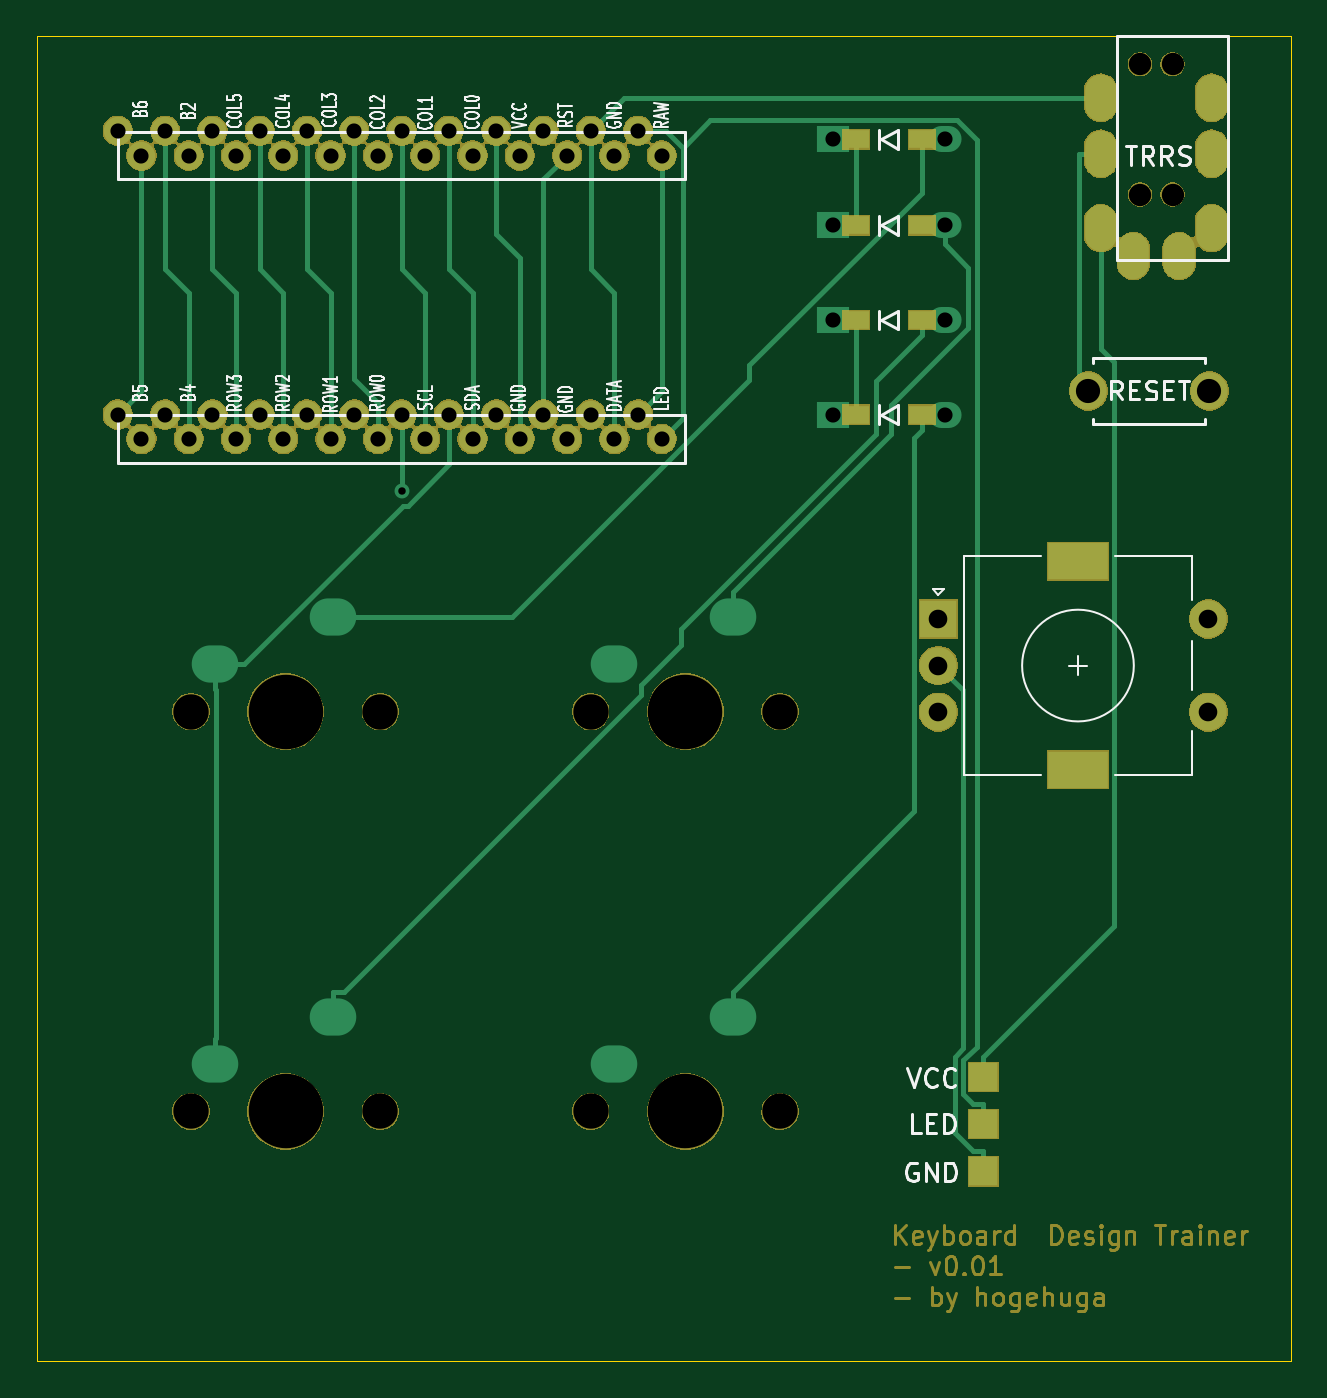
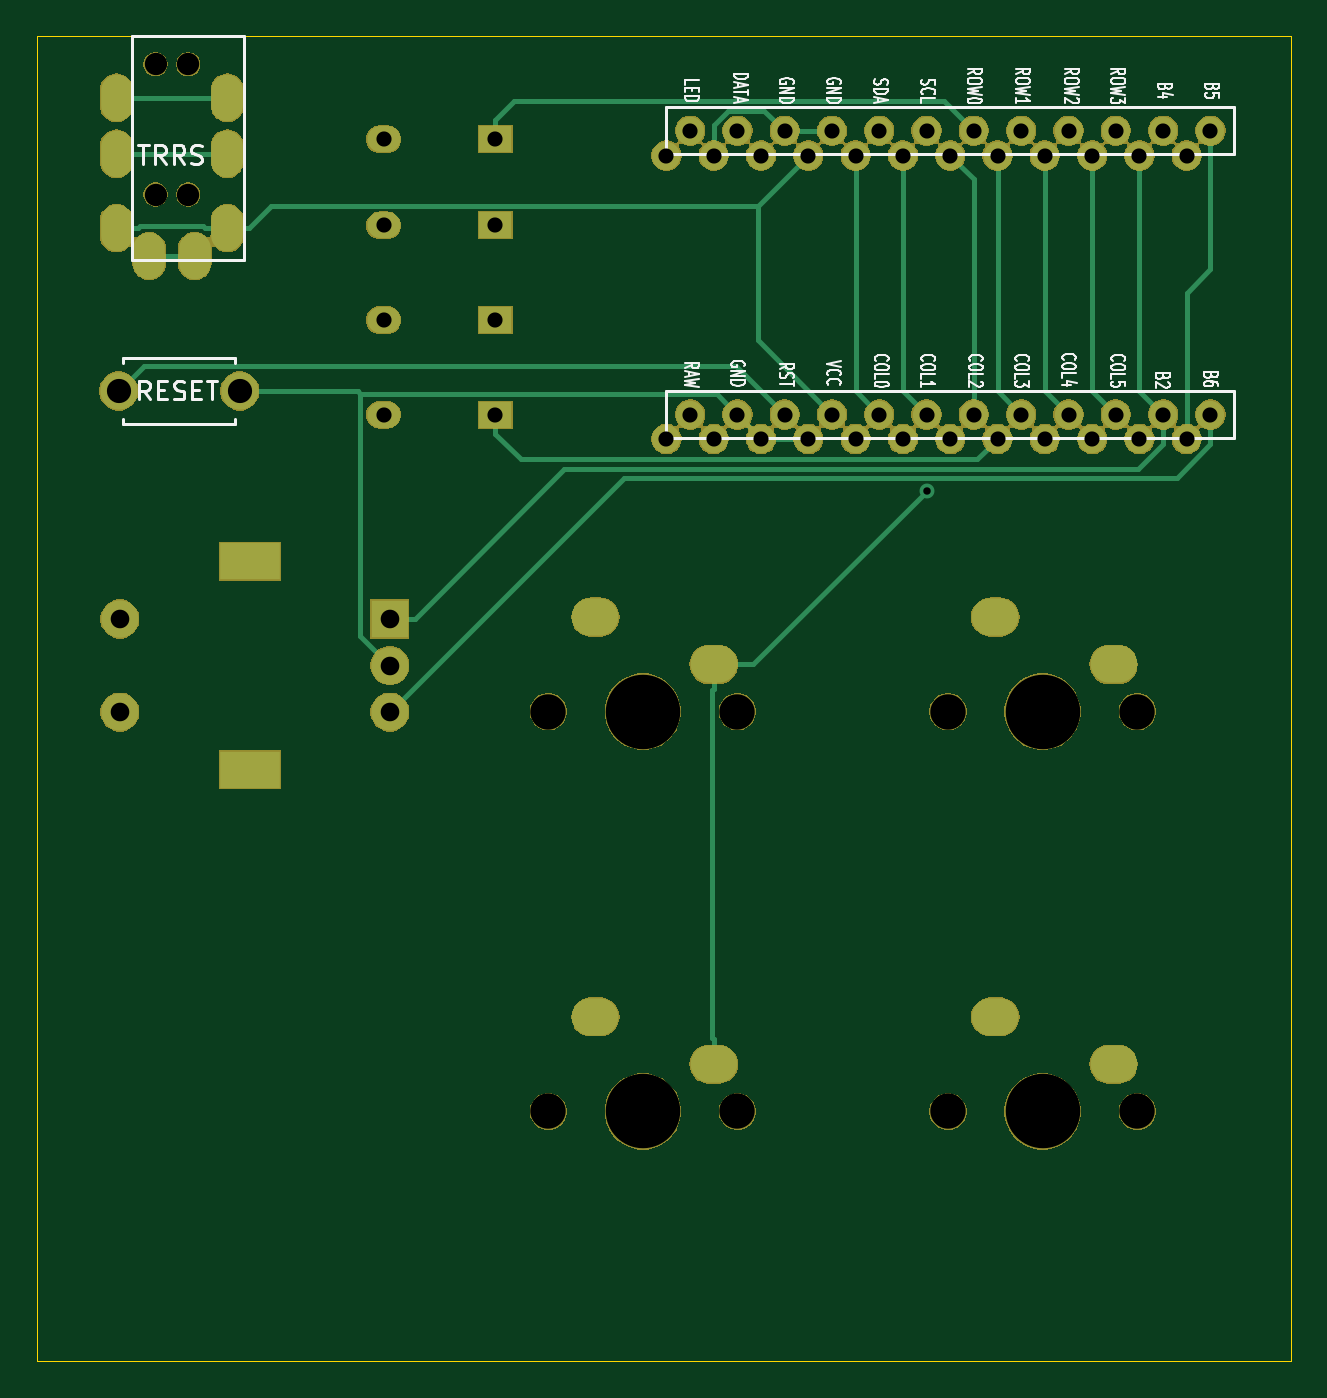
Circuit board: 10 layer files. Board 67.3 x 71.1 mm.
- bottom_copper: kbtest-B_Cu.gbl (6250 bytes)
- bottom_mask: kbtest-B_Mask.gbs (112200 bytes)
- paste: kbtest-B_Paste.gbp (508 bytes)
- bottom_silk: kbtest-B_SilkS.gbo (26266 bytes)
- outline: kbtest-Edge_Cuts.gm1 (695 bytes)
- top_copper: kbtest-F_Cu.gtl (9093 bytes)
- top_mask: kbtest-F_Mask.gts (108766 bytes)
- paste: kbtest-F_Paste.gtp (733 bytes)
- top_silk: kbtest-F_SilkS.gto (29966 bytes)
- drill: kbtest.drl (2396 bytes)

=== bottom_copper: kbtest-B_Cu.gbl ===
G04 #@! TF.GenerationSoftware,KiCad,Pcbnew,5.1.5+dfsg1-2build2*
G04 #@! TF.CreationDate,2021-09-26T21:55:54+09:00*
G04 #@! TF.ProjectId,kbtest,6b627465-7374-42e6-9b69-6361645f7063,rev?*
G04 #@! TF.SameCoordinates,Original*
G04 #@! TF.FileFunction,Copper,L2,Bot*
G04 #@! TF.FilePolarity,Positive*
%FSLAX46Y46*%
G04 Gerber Fmt 4.6, Leading zero omitted, Abs format (unit mm)*
G04 Created by KiCad (PCBNEW 5.1.5+dfsg1-2build2) date 2021-09-26 21:55:54*
%MOMM*%
%LPD*%
G04 APERTURE LIST*
%ADD10R,1.778000X1.397000*%
%ADD11O,1.778000X1.397000*%
%ADD12O,1.700000X2.500000*%
%ADD13O,2.500000X2.000000*%
%ADD14C,2.000000*%
%ADD15R,3.200000X2.000000*%
%ADD16R,2.000000X2.000000*%
%ADD17C,1.524000*%
%ADD18C,0.800000*%
%ADD19C,0.250000*%
G04 APERTURE END LIST*
D10*
X70660000Y-44908500D03*
D11*
X76660000Y-44908500D03*
X76660000Y-54610000D03*
D10*
X70660000Y-54610000D03*
X70660000Y-49530000D03*
D11*
X76660000Y-49530000D03*
X76660000Y-59690000D03*
D10*
X70660000Y-59690000D03*
D12*
X85050000Y-49670000D03*
X89250000Y-51170000D03*
X85050000Y-42670000D03*
X85050000Y-45670000D03*
X91000000Y-42670000D03*
X91000000Y-45670000D03*
X91000000Y-49670000D03*
X86800000Y-51170000D03*
D13*
X37460000Y-73100000D03*
X43810000Y-70560000D03*
X43810000Y-92030000D03*
X37460000Y-94570000D03*
X58930000Y-73100000D03*
X65280000Y-70560000D03*
X65280000Y-92030000D03*
X58930000Y-94570000D03*
D14*
X90880000Y-58420000D03*
X84380000Y-58420000D03*
X90820000Y-75665000D03*
X90820000Y-70665000D03*
D15*
X83820000Y-78765000D03*
X83820000Y-67565000D03*
D14*
X76320000Y-75665000D03*
X76320000Y-73165000D03*
D16*
X76320000Y-70665000D03*
D17*
X61468000Y-45776400D03*
X58928000Y-45776400D03*
X56388000Y-45776400D03*
X53848000Y-45776400D03*
X51308000Y-45776400D03*
X48768000Y-45776400D03*
X46228000Y-45776400D03*
X43688000Y-45776400D03*
X41148000Y-45776400D03*
X38608000Y-45776400D03*
X36068000Y-45776400D03*
X33528000Y-45776400D03*
X33528000Y-60996400D03*
X36068000Y-60996400D03*
X38608000Y-60996400D03*
X41148000Y-60996400D03*
X43688000Y-60996400D03*
X46228000Y-60996400D03*
X48768000Y-60996400D03*
X51308000Y-60996400D03*
X53848000Y-60996400D03*
X56388000Y-60996400D03*
X58928000Y-60996400D03*
X61468000Y-60996400D03*
X60198000Y-44450000D03*
X57658000Y-44450000D03*
X55118000Y-44450000D03*
X52578000Y-44450000D03*
X50038000Y-44450000D03*
X47498000Y-44450000D03*
X44958000Y-44450000D03*
X42418000Y-44450000D03*
X39878000Y-44450000D03*
X37338000Y-44450000D03*
X34798000Y-44450000D03*
X32258000Y-44450000D03*
X32258000Y-59690000D03*
X34798000Y-59690000D03*
X37338000Y-59690000D03*
X39878000Y-59690000D03*
X42418000Y-59690000D03*
X44958000Y-59690000D03*
X47498000Y-59690000D03*
X50038000Y-59690000D03*
X52578000Y-59690000D03*
X55118000Y-59690000D03*
X57658000Y-59690000D03*
X60198000Y-59690000D03*
D18*
X47498000Y-63800200D03*
D19*
X70660000Y-44908500D02*
X70660000Y-43884700D01*
X44958000Y-44450000D02*
X46541000Y-42867000D01*
X46541000Y-42867000D02*
X69642300Y-42867000D01*
X69642300Y-42867000D02*
X70660000Y-43884700D01*
X70660000Y-59690000D02*
X70660000Y-60713800D01*
X43688000Y-60996400D02*
X44783100Y-62091500D01*
X44783100Y-62091500D02*
X69282300Y-62091500D01*
X69282300Y-62091500D02*
X70660000Y-60713800D01*
X56566300Y-48494700D02*
X82699400Y-48494700D01*
X82699400Y-48494700D02*
X83874700Y-49670000D01*
X53848000Y-45776400D02*
X56566300Y-48494700D01*
X52578000Y-59690000D02*
X56566300Y-55701700D01*
X56566300Y-55701700D02*
X56566300Y-48494700D01*
X85050000Y-49670000D02*
X83874700Y-49670000D01*
X85050000Y-49670000D02*
X86225300Y-49670000D01*
X91000000Y-49670000D02*
X89824700Y-49670000D01*
X89824700Y-49670000D02*
X89719300Y-49564600D01*
X89719300Y-49564600D02*
X86330700Y-49564600D01*
X86330700Y-49564600D02*
X86225300Y-49670000D01*
X86800000Y-51170000D02*
X89250000Y-51170000D01*
X91000000Y-42670000D02*
X85050000Y-42670000D01*
X57658000Y-59690000D02*
X58769300Y-58578700D01*
X58769300Y-58578700D02*
X77898100Y-58578700D01*
X77898100Y-58578700D02*
X77898100Y-71586900D01*
X77898100Y-71586900D02*
X76320000Y-73165000D01*
X84380000Y-58420000D02*
X78056800Y-58420000D01*
X78056800Y-58420000D02*
X77898100Y-58578700D01*
X55118000Y-44450000D02*
X52578000Y-44450000D01*
X58928000Y-45776400D02*
X58928000Y-44132900D01*
X58928000Y-44132900D02*
X58155700Y-43360600D01*
X58155700Y-43360600D02*
X56207400Y-43360600D01*
X56207400Y-43360600D02*
X55118000Y-44450000D01*
X56388000Y-60996400D02*
X56388000Y-60960000D01*
X56388000Y-60960000D02*
X57658000Y-59690000D01*
X91000000Y-45670000D02*
X85050000Y-45670000D01*
X56388000Y-60996400D02*
X53848000Y-60996400D01*
X51308000Y-45776400D02*
X51308000Y-58420000D01*
X51308000Y-58420000D02*
X50038000Y-59690000D01*
X58930000Y-94570000D02*
X58930000Y-93244700D01*
X58930000Y-73100000D02*
X58930000Y-74425300D01*
X58930000Y-74425300D02*
X58995900Y-74491200D01*
X58995900Y-74491200D02*
X58995900Y-93178800D01*
X58995900Y-93178800D02*
X58930000Y-93244700D01*
X47498000Y-63800200D02*
X56797800Y-73100000D01*
X56797800Y-73100000D02*
X58930000Y-73100000D01*
X48768000Y-45776400D02*
X48768000Y-58420000D01*
X48768000Y-58420000D02*
X47498000Y-59690000D01*
X55118000Y-59690000D02*
X57741800Y-57066200D01*
X57741800Y-57066200D02*
X89526200Y-57066200D01*
X89526200Y-57066200D02*
X90880000Y-58420000D01*
X32258000Y-59690000D02*
X32258000Y-61290500D01*
X32258000Y-61290500D02*
X34041600Y-63074100D01*
X34041600Y-63074100D02*
X63729100Y-63074100D01*
X63729100Y-63074100D02*
X76320000Y-75665000D01*
X76320000Y-70665000D02*
X74994700Y-70665000D01*
X74994700Y-70665000D02*
X66953400Y-62623700D01*
X66953400Y-62623700D02*
X36139900Y-62623700D01*
X36139900Y-62623700D02*
X34798000Y-61281800D01*
X34798000Y-61281800D02*
X34798000Y-59690000D01*
X36068000Y-45776400D02*
X36068000Y-58420000D01*
X36068000Y-58420000D02*
X34798000Y-59690000D01*
X44958000Y-59690000D02*
X44958000Y-47046400D01*
X44958000Y-47046400D02*
X46228000Y-45776400D01*
X43688000Y-45776400D02*
X43688000Y-58420000D01*
X43688000Y-58420000D02*
X42418000Y-59690000D01*
X41148000Y-45776400D02*
X41148000Y-58420000D01*
X41148000Y-58420000D02*
X39878000Y-59690000D01*
X38608000Y-45776400D02*
X38608000Y-58420000D01*
X38608000Y-58420000D02*
X37338000Y-59690000D01*
X32258000Y-44450000D02*
X32258000Y-51891900D01*
X32258000Y-51891900D02*
X33528000Y-53161900D01*
X33528000Y-53161900D02*
X33528000Y-60996400D01*
M02*

=== bottom_mask: kbtest-B_Mask.gbs (112200 bytes, source omitted) ===
=== paste: kbtest-B_Paste.gbp ===
G04 #@! TF.GenerationSoftware,KiCad,Pcbnew,5.1.5+dfsg1-2build2*
G04 #@! TF.CreationDate,2021-09-26T21:55:54+09:00*
G04 #@! TF.ProjectId,kbtest,6b627465-7374-42e6-9b69-6361645f7063,rev?*
G04 #@! TF.SameCoordinates,Original*
G04 #@! TF.FileFunction,Paste,Bot*
G04 #@! TF.FilePolarity,Positive*
%FSLAX46Y46*%
G04 Gerber Fmt 4.6, Leading zero omitted, Abs format (unit mm)*
G04 Created by KiCad (PCBNEW 5.1.5+dfsg1-2build2) date 2021-09-26 21:55:54*
%MOMM*%
%LPD*%
G04 APERTURE LIST*
G04 APERTURE END LIST*
M02*

=== bottom_silk: kbtest-B_SilkS.gbo (26266 bytes, source omitted) ===
=== outline: kbtest-Edge_Cuts.gm1 ===
G04 #@! TF.GenerationSoftware,KiCad,Pcbnew,5.1.5+dfsg1-2build2*
G04 #@! TF.CreationDate,2021-09-26T21:55:54+09:00*
G04 #@! TF.ProjectId,kbtest,6b627465-7374-42e6-9b69-6361645f7063,rev?*
G04 #@! TF.SameCoordinates,Original*
G04 #@! TF.FileFunction,Profile,NP*
%FSLAX46Y46*%
G04 Gerber Fmt 4.6, Leading zero omitted, Abs format (unit mm)*
G04 Created by KiCad (PCBNEW 5.1.5+dfsg1-2build2) date 2021-09-26 21:55:54*
%MOMM*%
%LPD*%
G04 APERTURE LIST*
%ADD10C,0.050000*%
G04 APERTURE END LIST*
D10*
X95250000Y-110490000D02*
X95250000Y-39370000D01*
X27940000Y-39370000D02*
X27940000Y-110490000D01*
X95250000Y-110490000D02*
X27940000Y-110490000D01*
X27940000Y-39370000D02*
X95250000Y-39370000D01*
M02*

=== top_copper: kbtest-F_Cu.gtl (9093 bytes, source omitted) ===
=== top_mask: kbtest-F_Mask.gts (108766 bytes, source omitted) ===
=== paste: kbtest-F_Paste.gtp ===
G04 #@! TF.GenerationSoftware,KiCad,Pcbnew,5.1.5+dfsg1-2build2*
G04 #@! TF.CreationDate,2021-09-26T21:55:54+09:00*
G04 #@! TF.ProjectId,kbtest,6b627465-7374-42e6-9b69-6361645f7063,rev?*
G04 #@! TF.SameCoordinates,Original*
G04 #@! TF.FileFunction,Paste,Top*
G04 #@! TF.FilePolarity,Positive*
%FSLAX46Y46*%
G04 Gerber Fmt 4.6, Leading zero omitted, Abs format (unit mm)*
G04 Created by KiCad (PCBNEW 5.1.5+dfsg1-2build2) date 2021-09-26 21:55:54*
%MOMM*%
%LPD*%
G04 APERTURE LIST*
%ADD10R,1.400000X1.000000*%
G04 APERTURE END LIST*
D10*
X71885000Y-44908500D03*
X75435000Y-44908500D03*
X75435000Y-54610000D03*
X71885000Y-54610000D03*
X71885000Y-49530000D03*
X75435000Y-49530000D03*
X75435000Y-59690000D03*
X71885000Y-59690000D03*
M02*

=== top_silk: kbtest-F_SilkS.gto (29966 bytes, source omitted) ===
=== drill: kbtest.drl ===
M48
; DRILL file {KiCad 5.1.5+dfsg1-2build2} date 2021年09月26日 21時56分00秒
; FORMAT={-:-/ absolute / metric / decimal}
; #@! TF.CreationDate,2021-09-26T21:56:00+09:00
; #@! TF.GenerationSoftware,Kicad,Pcbnew,5.1.5+dfsg1-2build2
FMAT,2
METRIC
T1C0.400
T2C0.800
T3C0.813
T4C1.000
T5C1.300
T6C1.200
T7C1.500
T8C1.900
T9C4.000
%
G90
G05
T1
X47.498Y-63.8
T3
X70.66Y-54.61
X76.66Y-54.61
X32.258Y-44.45
X32.258Y-59.69
X33.528Y-45.776
X33.528Y-60.996
X34.798Y-44.45
X34.798Y-59.69
X36.068Y-45.776
X36.068Y-60.996
X37.338Y-44.45
X37.338Y-59.69
X38.608Y-45.776
X38.608Y-60.996
X39.878Y-44.45
X39.878Y-59.69
X41.148Y-45.776
X41.148Y-60.996
X42.418Y-44.45
X42.418Y-59.69
X43.688Y-45.776
X43.688Y-60.996
X44.958Y-44.45
X44.958Y-59.69
X46.228Y-45.776
X46.228Y-60.996
X47.498Y-44.45
X47.498Y-59.69
X48.768Y-45.776
X48.768Y-60.996
X50.038Y-44.45
X50.038Y-59.69
X51.308Y-45.776
X51.308Y-60.996
X52.578Y-44.45
X52.578Y-59.69
X53.848Y-45.776
X53.848Y-60.996
X55.118Y-44.45
X55.118Y-59.69
X56.388Y-45.776
X56.388Y-60.996
X57.658Y-44.45
X57.658Y-59.69
X58.928Y-45.776
X58.928Y-60.996
X60.198Y-44.45
X60.198Y-59.69
X61.468Y-45.776
X61.468Y-60.996
X70.66Y-59.69
X76.66Y-59.69
X70.66Y-44.908
X76.66Y-44.908
X70.66Y-49.53
X76.66Y-49.53
T4
X76.32Y-70.665
X76.32Y-73.165
X76.32Y-75.665
X90.82Y-70.665
X90.82Y-75.665
T5
X84.38Y-58.42
X90.88Y-58.42
T6
X87.15Y-40.87
X87.15Y-47.87
X88.9Y-40.87
X88.9Y-47.87
T8
X36.19Y-75.64
X46.35Y-75.64
X57.66Y-97.11
X67.82Y-97.11
X36.19Y-97.11
X46.35Y-97.11
X57.66Y-75.64
X67.82Y-75.64
T9
X62.74Y-97.11
X62.74Y-75.64
X41.27Y-75.64
X41.27Y-97.11
T2
G00X58.73Y-94.57
M15
G01X59.13Y-94.57
M16
G05
G00X65.08Y-92.03
M15
G01X65.48Y-92.03
M16
G05
G00X37.26Y-94.57
M15
G01X37.66Y-94.57
M16
G05
G00X43.61Y-92.03
M15
G01X44.01Y-92.03
M16
G05
G00X58.73Y-73.1
M15
G01X59.13Y-73.1
M16
G05
G00X65.08Y-70.56
M15
G01X65.48Y-70.56
M16
G05
G00X37.26Y-73.1
M15
G01X37.66Y-73.1
M16
G05
G00X43.61Y-70.56
M15
G01X44.01Y-70.56
M16
G05
T4
G00X85.05Y-42.42
M15
G01X85.05Y-42.92
M16
G05
G00X85.05Y-45.42
M15
G01X85.05Y-45.92
M16
G05
G00X85.05Y-49.42
M15
G01X85.05Y-49.92
M16
G05
G00X86.8Y-50.92
M15
G01X86.8Y-51.42
M16
G05
G00X89.25Y-50.92
M15
G01X89.25Y-51.42
M16
G05
G00X91.0Y-42.42
M15
G01X91.0Y-42.92
M16
G05
G00X91.0Y-45.42
M15
G01X91.0Y-45.92
M16
G05
G00X91.0Y-49.42
M15
G01X91.0Y-49.92
M16
G05
T7
G00X83.17Y-67.565
M15
G01X84.47Y-67.565
M16
G05
G00X83.17Y-78.765
M15
G01X84.47Y-78.765
M16
G05
T0
M30

